Photos from the image-classification dataset "data" in the GitHub repository Slightsmile/Gallblader-Cancer-Detection-DL. Its 5 classes are: abn, bmt, malg, nml, stn.

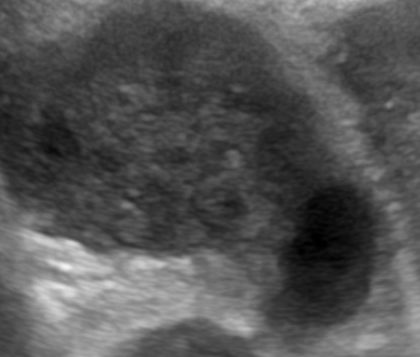
Label: abn

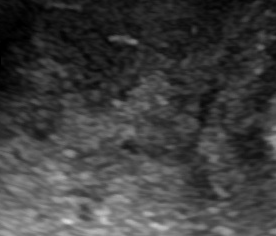
Label: malg

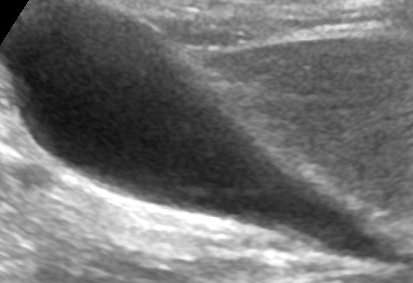
Label: nml

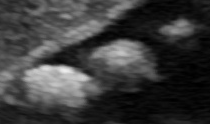
Label: stn

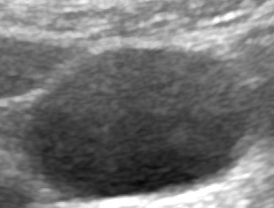
Label: nml

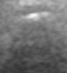
Label: stn
